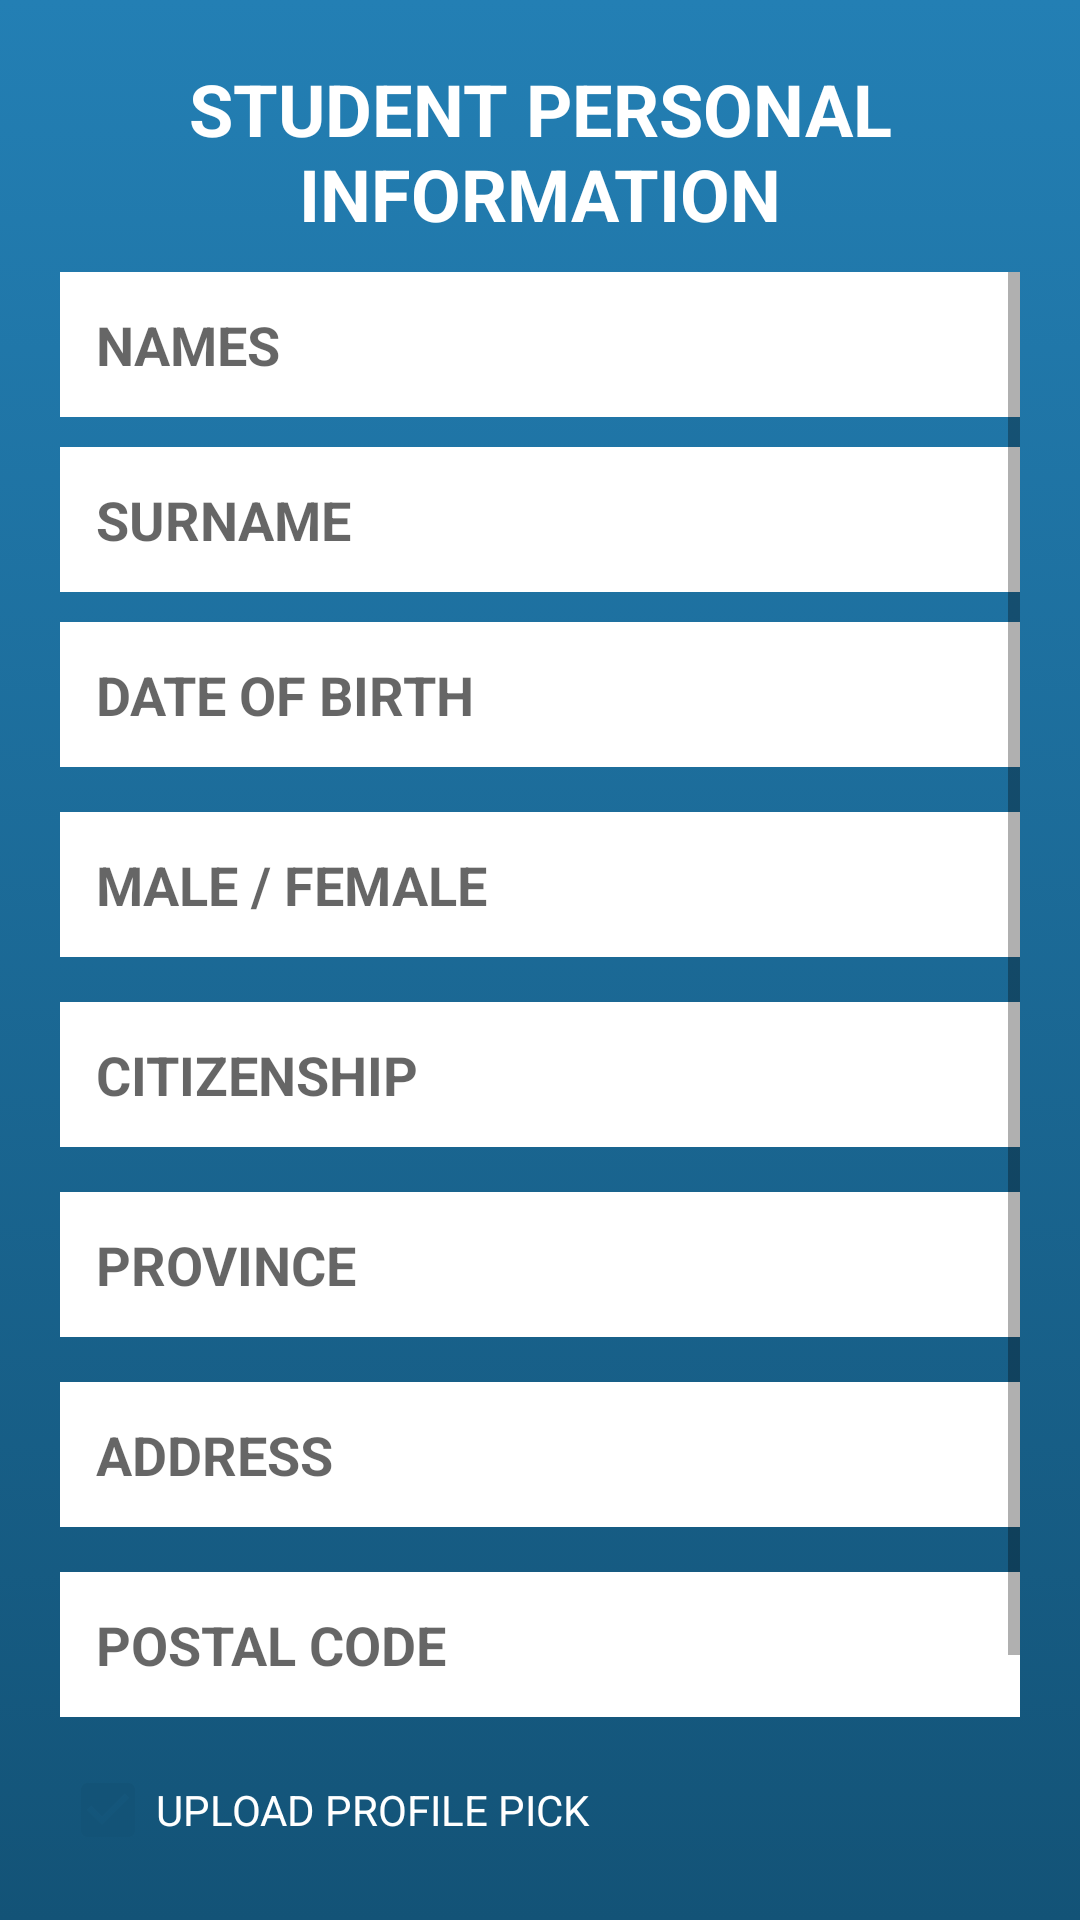

Write the Android layout XML for this screen, with the resource values it uses.
<!-- AndroidManifest.xml: application theme AppTheme.NoActionBar -->
<!-- res/layout/student_activity_info.xml -->
<?xml version="1.0" encoding="utf-8"?>
<LinearLayout xmlns:android="http://schemas.android.com/apk/res/android"
    xmlns:app="http://schemas.android.com/apk/res-auto"
    xmlns:tools="http://schemas.android.com/tools"
    android:layout_width="match_parent"
    android:layout_height="match_parent"
    android:background="@drawable/bg_blue"
    android:orientation="vertical"
    android:padding="20dp"
    tools:context=".Student.ui.StudentInfoActivity">

    <TextView
        android:layout_width="match_parent"
        android:layout_height="wrap_content"
        android:gravity="center"
        android:paddingBottom="10dp"
        android:text="STUDENT PERSONAL INFORMATION"
        android:textColor="@color/titleWhite"
        android:textSize="24dp"
        android:textStyle="bold" />

    <ScrollView
        android:layout_width="match_parent"
        android:layout_height="wrap_content">

        <LinearLayout
            android:layout_width="match_parent"
            android:layout_height="match_parent"
            android:gravity="center"
            android:orientation="vertical">

            <EditText
                android:id="@+id/editNames"
                android:layout_width="match_parent"
                android:layout_height="wrap_content"
                android:layout_marginBottom="10dp"
                android:background="@color/bwhite"
                android:hint="NAMES"
                android:imeOptions="actionNext"
                android:inputType="textPersonName"
                android:textAllCaps="true"
                android:padding="12dp"
                android:textColor="@color/blue2"
                android:textStyle="bold" />

            <EditText
                android:id="@+id/editSurname"
                android:layout_width="match_parent"
                android:layout_height="wrap_content"
                android:layout_marginBottom="10dp"
                android:background="@color/bwhite"
                android:hint="SURNAME"

                android:imeOptions="actionNext"
                android:inputType="textPersonName"
                android:padding="12dp"
                android:textColor="@color/blue2"
                android:textStyle="bold" />

            <EditText
                android:id="@+id/editDob"
                android:layout_width="match_parent"
                android:layout_height="wrap_content"
                android:layout_marginBottom="15dp"
                android:background="@color/bwhite"
                android:hint="DATE OF BIRTH"
                android:inputType="date"
                android:padding="12dp"
                android:textColor="@color/blue2"
                android:textStyle="bold" />

            <EditText
                android:id="@+id/editGender"
                android:layout_width="match_parent"
                android:layout_height="wrap_content"
                android:layout_marginBottom="15dp"
                android:background="@color/bwhite"
                android:hint="MALE / FEMALE"
                android:inputType="textAutoComplete"
                android:padding="12dp"
                android:textColor="@color/blue2"
                android:textStyle="bold" />

            <EditText
                android:id="@+id/editCitizenship"
                android:layout_width="match_parent"
                android:layout_height="wrap_content"
                android:layout_marginBottom="15dp"
                android:background="@color/bwhite"
                android:hint="CITIZENSHIP"

                android:imeOptions="actionNext"
                android:inputType="textPersonName"
                android:padding="12dp"
                android:textColor="@color/blue2"
                android:textStyle="bold" />

            <EditText
                android:id="@+id/editProvince"
                android:layout_width="match_parent"
                android:layout_height="wrap_content"
                android:layout_marginBottom="15dp"
                android:background="@color/bwhite"
                android:hint="PROVINCE"

                android:imeOptions="actionNext"
                android:inputType="textPersonName"
                android:padding="12dp"
                android:textColor="@color/blue2"
                android:textStyle="bold" />

            <EditText
                android:id="@+id/editAddress"
                android:layout_width="match_parent"
                android:layout_height="wrap_content"
                android:layout_marginBottom="15dp"
                android:background="@color/bwhite"
                android:hint="ADDRESS"
                android:imeOptions="actionNext"
                android:inputType="textPersonName"
                android:padding="12dp"
                android:textColor="@color/blue2"
                android:textStyle="bold" />

            <EditText
                android:id="@+id/editPostalCode"
                android:layout_width="match_parent"
                android:layout_height="wrap_content"
                android:layout_marginBottom="15dp"
                android:background="@color/bwhite"
                android:hint="POSTAL CODE"
                android:imeOptions="actionDone"
                android:inputType="textPostalAddress"
                android:padding="12dp"
                android:textColor="@color/blue2"
                android:textStyle="bold" />


            <CheckBox
                android:id="@+id/cxbTerms"
                android:layout_width="match_parent"
                android:layout_height="wrap_content"
                android:layout_marginBottom="10dp"
                android:text="UPLOAD PROFILE PICK"
                android:textColor="@color/white"
                android:checked="true"/>


            <Button
                android:id="@+id/btnNext"
                android:layout_width="match_parent"
                android:layout_height="wrap_content"
                android:layout_marginBottom="10dp"
                android:background="@color/colorPrimaryDark"
                android:onClick="xml_home_based"
                android:padding="12dp"
                android:text="NEXT"
                android:textColor="@color/titleWhite"
                android:textSize="26dp"
                android:textStyle="bold" />
        </LinearLayout>

    </ScrollView>

</LinearLayout>
<!-- resources referenced by this layout -->
<resources>
  <color name="blue2">#ED416CAB</color>
  <color name="bwhite">#fff</color>
  <color name="colorPrimaryDark">#0F2D7E</color>
  <color name="titleWhite">#fff</color>
  <color name="white">#fff</color>
  <!-- drawable bg_blue (drawable) -->
  <?xml version="1.0" encoding="utf-8"?>
  <selector xmlns:android="http://schemas.android.com/apk/res/android">
  
      <item>
          <shape android:shape="rectangle">
              <gradient android:angle="90"
                  android:endColor="@color/blue"
                  android:startColor="@color/blueDark"
                  />
          </shape>
      </item>
  </selector>
  <style name="AppTheme.NoActionBar">
          <item name="windowActionBar">false</item>
          <item name="windowNoTitle">true</item>
          <item name="android:windowFullscreen">false</item>
      </style>
  <color name="blue">#237FB4</color>
  <color name="blueDark">#135377</color>
</resources>
